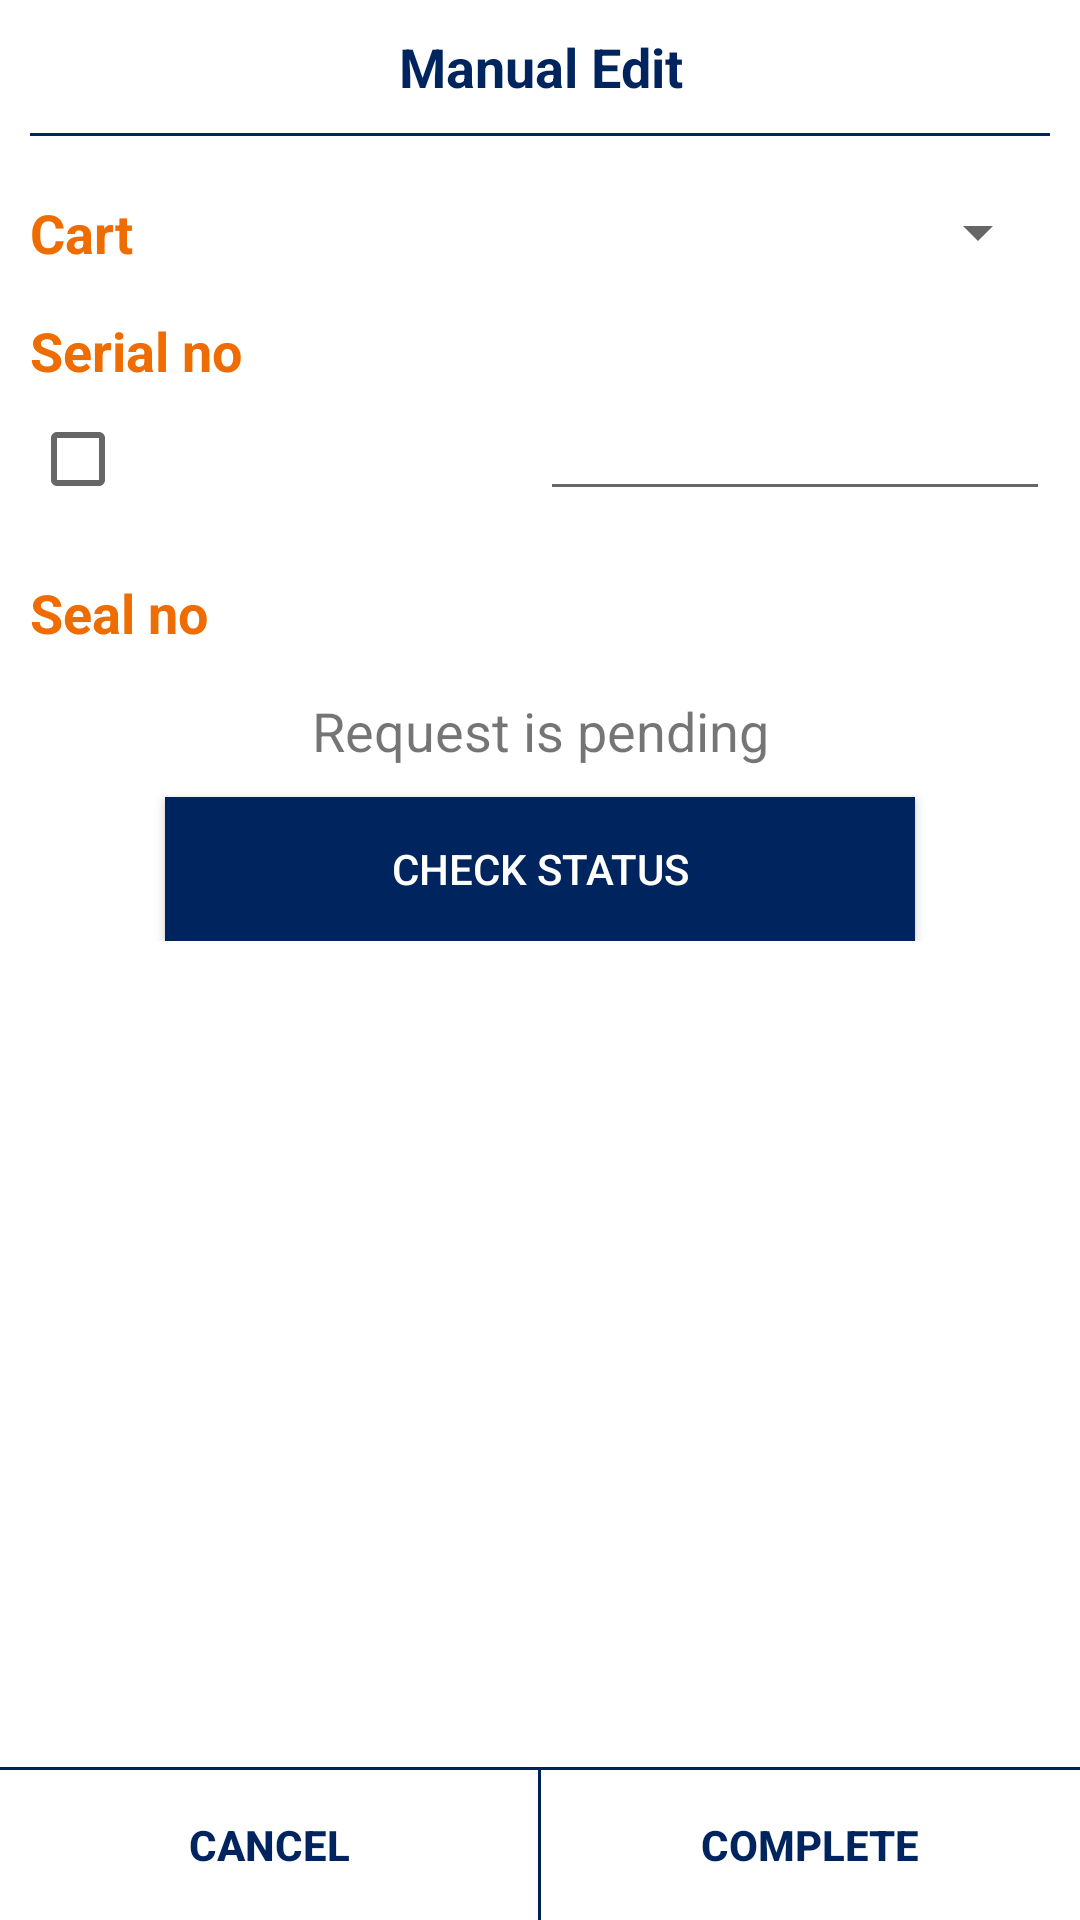

Write the Android layout XML for this screen, with the resource values it uses.
<!-- AndroidManifest.xml: application theme AppTheme -->
<!-- res/layout/request_edit.xml -->
<?xml version="1.0" encoding="utf-8"?>
<RelativeLayout xmlns:android="http://schemas.android.com/apk/res/android"
                android:layout_width="match_parent"
                android:layout_height="wrap_content"
                android:orientation="vertical"
                android:id="@+id/lrel">

    <ScrollView
        android:layout_width="match_parent"
        android:layout_height="wrap_content">

        <LinearLayout
            android:layout_width="match_parent"
            android:layout_height="wrap_content"
            android:orientation="vertical"
            android:paddingBottom="60dp"
            android:paddingLeft="10dp"
            android:paddingRight="10dp"
            android:paddingTop="10dp">

            <TextView
                android:layout_width="match_parent"
                android:layout_height="wrap_content"
                android:layout_gravity="center"
                android:gravity="center_horizontal"
                android:text="Manual Edit"
                android:textColor="@color/colorPrimary"
                android:textSize="18dp"
                android:textStyle="bold"/>

            <View
                android:layout_width="match_parent"
                android:layout_height="1dp"
                android:layout_marginBottom="10dp"
                android:layout_marginTop="10dp"
                android:background="@color/colorPrimary"/>


            <LinearLayout
                android:layout_width="match_parent"
                android:layout_height="wrap_content"
                android:layout_marginTop="10dp"
                android:orientation="horizontal">

                <TextView
                    android:layout_width="0dp"
                    android:layout_height="wrap_content"
                    android:layout_weight="1"
                    android:text="Cart"
                    android:textColor="@color/orangedark"
                    android:textSize="18dp"
                    android:textStyle="bold"/>

                <Spinner
                    android:id="@+id/spncart"
                    android:layout_width="0dp"
                    android:layout_height="wrap_content"
                    android:layout_weight="1.5"/>
            </LinearLayout>

            <LinearLayout
                android:id="@+id/llcartidges"
                android:layout_width="match_parent"
                android:layout_height="wrap_content"
                android:orientation="vertical">

                <TextView
                    android:layout_width="match_parent"
                    android:layout_height="wrap_content"
                    android:layout_marginTop="15dp"
                    android:text="Serial no"
                    android:textColor="@color/orangedark"
                    android:textSize="18dp"
                    android:textStyle="bold"/>


                <LinearLayout
                    android:id="@+id/llserialedit"
                    android:layout_width="match_parent"
                    android:layout_height="wrap_content"
                    android:orientation="horizontal"
                    >

                    <CheckBox
                        android:id="@+id/checkserial"
                        android:layout_width="0dp"
                        android:layout_height="wrap_content"
                        android:layout_weight="1"/>

                    <EditText
                        android:id="@+id/edtserial"
                        android:layout_width="0dp"
                        android:layout_height="wrap_content"
                        android:layout_weight="1"/>
                </LinearLayout>


                <TextView
                    android:layout_width="match_parent"
                    android:layout_height="wrap_content"
                    android:layout_marginTop="15dp"
                    android:text="Seal no"
                    android:textColor="@color/orangedark"
                    android:textSize="18dp"
                    android:textStyle="bold"/>

                
                    
                    
                    
                    

                    
                        
                        
                        
                        

                    
                        
                        
                        
                        
                

                
                    
                    
                    
                    

                    
                        
                        
                        
                        


                    
                        
                        
                        
                        
                
                <LinearLayout
                    android:id="@+id/llseals"
                    android:layout_width="match_parent"
                    android:layout_height="wrap_content"
                    android:orientation="vertical"></LinearLayout>

            </LinearLayout>

            <LinearLayout
                android:id="@+id/llcoinenvelopes"
                android:layout_width="match_parent"
                android:layout_height="wrap_content"
                android:orientation="vertical"></LinearLayout>

            <LinearLayout
                android:id="@+id/llpending"
                android:layout_width="match_parent"
                android:layout_height="wrap_content"
                android:layout_marginTop="15dp"
                android:orientation="vertical">

                <TextView
                    android:id="@+id/txtpending"
                    android:layout_width="match_parent"
                    android:layout_height="wrap_content"
                    android:gravity="center"
                    android:text="Request is pending"
                    android:textSize="18dp"/>

                <Button
                    android:id="@+id/btncheck"
                    android:layout_width="250dp"
                    android:layout_height="wrap_content"
                    android:layout_gravity="center"
                    android:layout_marginTop="10dp"
                    android:background="@color/colorPrimary"
                    android:padding="10dp"
                    android:text="Check status"
                    android:textColor="@color/colorWhite"/>
            </LinearLayout>
        </LinearLayout>
    </ScrollView>

    <LinearLayout
        android:layout_width="match_parent"
        android:layout_height="wrap_content"
        android:layout_alignParentBottom="true"
        android:orientation="vertical">

        <View
            android:layout_width="match_parent"
            android:layout_height="1dp"
            android:background="@color/colorPrimary"/>

        <LinearLayout
            android:id="@+id/llbtns"
            android:layout_width="match_parent"
            android:layout_height="wrap_content"
            android:orientation="horizontal"
            android:weightSum="2">

            <Button
                android:id="@+id/btn_cancel"
                android:layout_width="0dp"
                android:layout_height="50dp"
                android:layout_weight="1"
                android:background="@android:color/white"
                android:clickable="true"
                android:text="Cancel"
                android:textColor="@color/colorPrimary"
                android:textStyle="bold"/>

            <View
                android:layout_width="1dp"
                android:layout_height="match_parent"
                android:background="@color/colorPrimary"/>

            <Button
                android:id="@+id/btn_action"
                android:layout_width="0dp"
                android:layout_height="50dp"
                android:layout_weight="1"
                android:background="@android:color/white"
                android:clickable="true"
                android:text="Complete"
                android:textColor="@color/colorPrimary"
                android:textStyle="bold"/>
        </LinearLayout>

    </LinearLayout>
</RelativeLayout>
<!-- resources referenced by this layout -->
<resources>
  <color name="colorPrimary">#00245D</color>
  <color name="colorWhite">#FFFFFF</color>
  <color name="orangedark">#EF6C00</color>
</resources>
